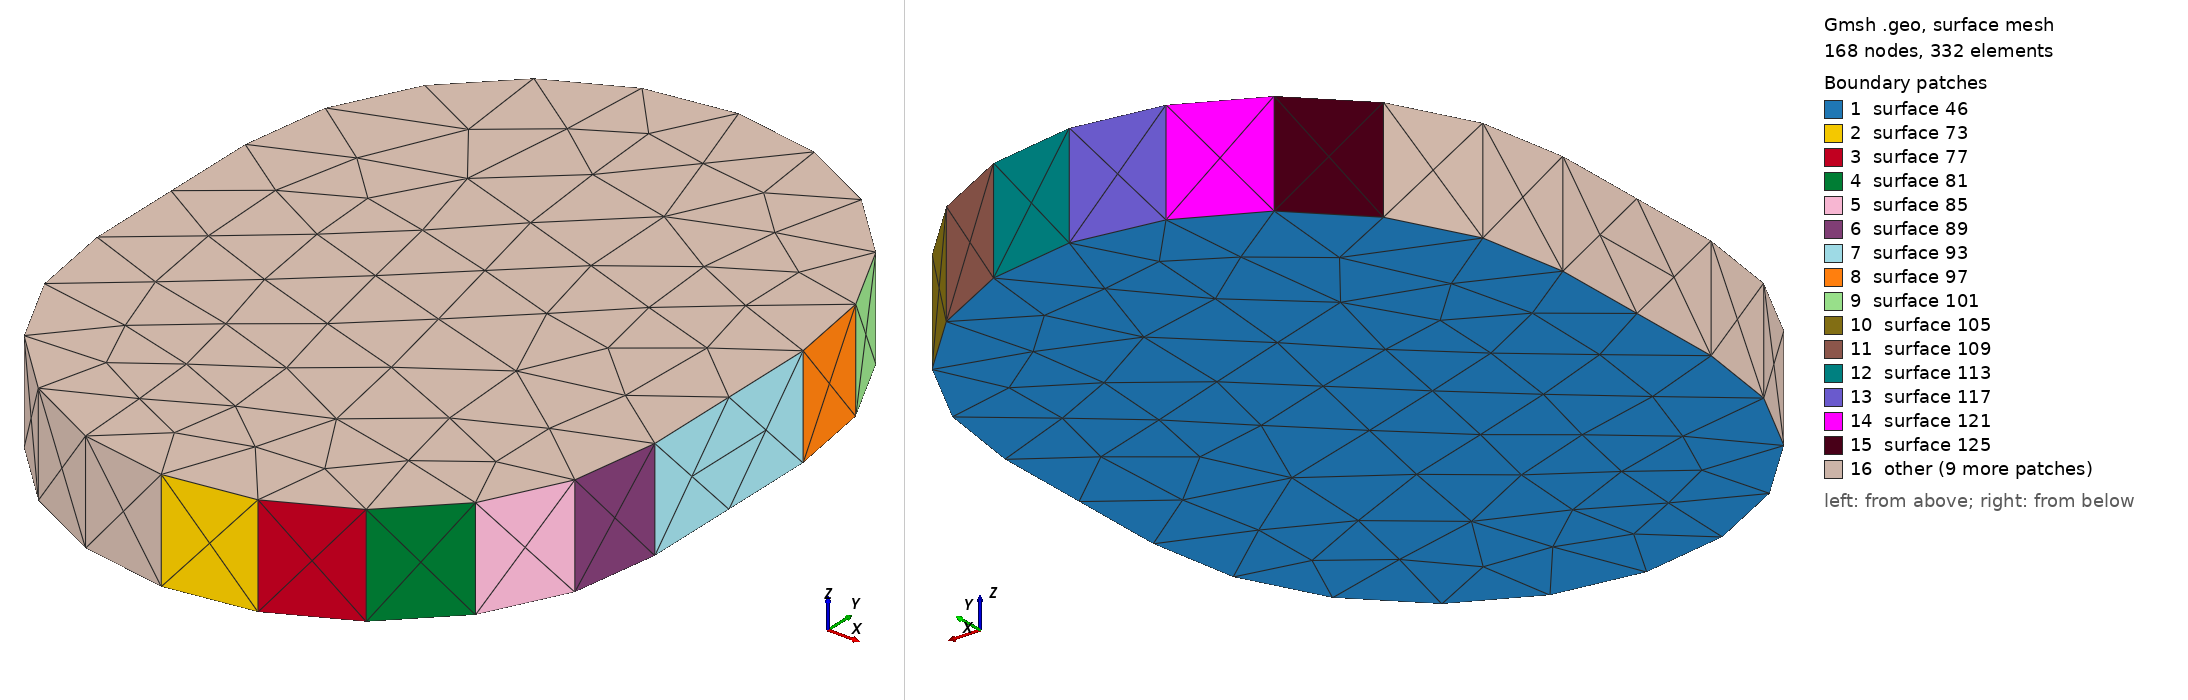

Gmsh geometry script, surface-meshed: 168 nodes, 332 surface elements. Boundary patches (legend numbers): 1 surface 46, 2 surface 73, 3 surface 77, 4 surface 81, 5 surface 85, 6 surface 89, 7 surface 93, 8 surface 97, 9 surface 101, 10 surface 105, 11 surface 109, 12 surface 113, 13 surface 117, 14 surface 121, 15 surface 125, 16 other. Left view from above one corner, right view from below the opposite corner. The script declares no physical surfaces, so the legend lists its geometric surfaces. The drawing asked Gmsh for element sizes between 1% and 20% of the model's largest extent; the script's own settings can give other sizes.

=== Net1014.geo (drawn) ===
lc = 1e-2;
Point(1) = {2.477, 0.043, 0.08548, lc} ;
Point(2) = {2.4855, 0.044346, 0.08548, lc} ;
Point(3) = {2.49316, 0.048252, 0.08548, lc} ;
Point(4) = {2.49925, 0.054336, 0.08548, lc} ;
Point(5) = {2.50315, 0.062002, 0.08548, lc} ;
Point(6) = {2.5045, 0.0705, 0.08548, lc} ;
Point(7) = {2.5045, 0.0895, 0.08548, lc} ;
Point(8) = {2.50315, 0.097998, 0.08548, lc} ;
Point(9) = {2.49925, 0.105664, 0.08548, lc} ;
Point(10) = {2.49316, 0.111748, 0.08548, lc} ;
Point(11) = {2.4855, 0.115654, 0.08548, lc} ;
Point(12) = {2.477, 0.117, 0.08548, lc} ;
Point(13) = {2.4685, 0.115654, 0.08548, lc} ;
Point(14) = {2.46084, 0.111748, 0.08548, lc} ;
Point(15) = {2.45475, 0.105664, 0.08548, lc} ;
Point(16) = {2.45085, 0.097998, 0.08548, lc} ;
Point(17) = {2.4495, 0.0895, 0.08548, lc} ;
Point(18) = {2.4495, 0.0705, 0.08548, lc} ;
Point(19) = {2.45085, 0.062002, 0.08548, lc} ;
Point(20) = {2.45475, 0.054336, 0.08548, lc} ;
Point(21) = {2.46084, 0.048252, 0.08548, lc} ;
Point(22) = {2.4685, 0.044346, 0.08548, lc} ;
Line(23) = {1,2} ;
Line(24) = {2,3} ;
Line(25) = {3,4} ;
Line(26) = {4,5} ;
Line(27) = {5,6} ;
Line(28) = {6,7} ;
Line(29) = {7,8} ;
Line(30) = {8,9} ;
Line(31) = {9,10} ;
Line(32) = {10,11} ;
Line(33) = {11,12} ;
Line(34) = {12,13} ;
Line(35) = {13,14} ;
Line(36) = {14,15} ;
Line(37) = {15,16} ;
Line(38) = {16,17} ;
Line(39) = {17,18} ;
Line(40) = {18,19} ;
Line(41) = {19,20} ;
Line(42) = {20,21} ;
Line(43) = {21,22} ;
Line(44) = {22,1} ;
Line Loop(45) = {23,24,25,26,27,28,29,30,31,32,33,34,35,36,37,38,39,40,41,42,43,44} ;
Plane Surface(46) = {45} ;
Extrude{0,0,0.01}{ Surface{46}; }
